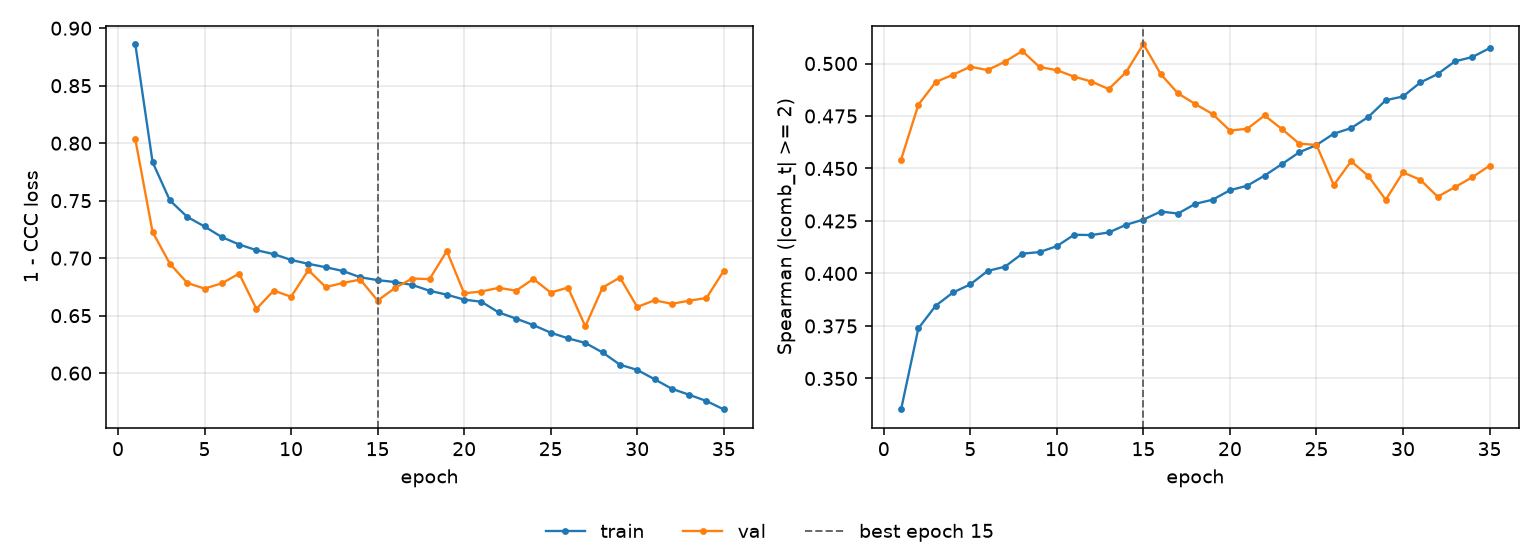

Data behind this chart, as committed beside it:
epoch, tr_loss, vl_loss, tr_sp, vl_sp, is_best
1, 0.8862, 0.8035, 0.3353, 0.4542, False
2, 0.7835, 0.7227, 0.3739, 0.4804, False
3, 0.7502, 0.6951, 0.3846, 0.4912, False
4, 0.7359, 0.6785, 0.3909, 0.4947, False
5, 0.7276, 0.6735, 0.3948, 0.4985, False
6, 0.7183, 0.6781, 0.4012, 0.4969, False
7, 0.7119, 0.6865, 0.4032, 0.5009, False
8, 0.707, 0.6559, 0.4094, 0.5059, False
9, 0.7035, 0.6718, 0.4102, 0.4983, False
10, 0.6985, 0.6664, 0.413, 0.4968, False
11, 0.6951, 0.6896, 0.4185, 0.4938, False
12, 0.6921, 0.6749, 0.4183, 0.4914, False
13, 0.6888, 0.6784, 0.4195, 0.4878, False
14, 0.6834, 0.6814, 0.4232, 0.4959, False
15, 0.6809, 0.6631, 0.4257, 0.5093, True
16, 0.6792, 0.674, 0.4295, 0.495, False
17, 0.6768, 0.6823, 0.4285, 0.4857, False
18, 0.6716, 0.6818, 0.4332, 0.4807, False
19, 0.6682, 0.7062, 0.4351, 0.4759, False
20, 0.664, 0.6695, 0.4396, 0.4681, False
21, 0.6621, 0.671, 0.4418, 0.4689, False
22, 0.6528, 0.6742, 0.4466, 0.4752, False
23, 0.6475, 0.6717, 0.4521, 0.4688, False
24, 0.6418, 0.6819, 0.4577, 0.4619, False
25, 0.6352, 0.6701, 0.4612, 0.4612, False
26, 0.6303, 0.6744, 0.4666, 0.4421, False
27, 0.6263, 0.6407, 0.4692, 0.4535, False
28, 0.618, 0.6745, 0.4746, 0.4464, False
29, 0.6074, 0.6831, 0.4825, 0.4351, False
30, 0.6028, 0.6575, 0.4843, 0.4481, False
31, 0.5947, 0.6634, 0.491, 0.4446, False
32, 0.5864, 0.6603, 0.495, 0.4366, False
33, 0.5812, 0.663, 0.501, 0.4411, False
34, 0.5757, 0.6654, 0.5031, 0.4458, False
35, 0.5684, 0.689, 0.5073, 0.4513, False
